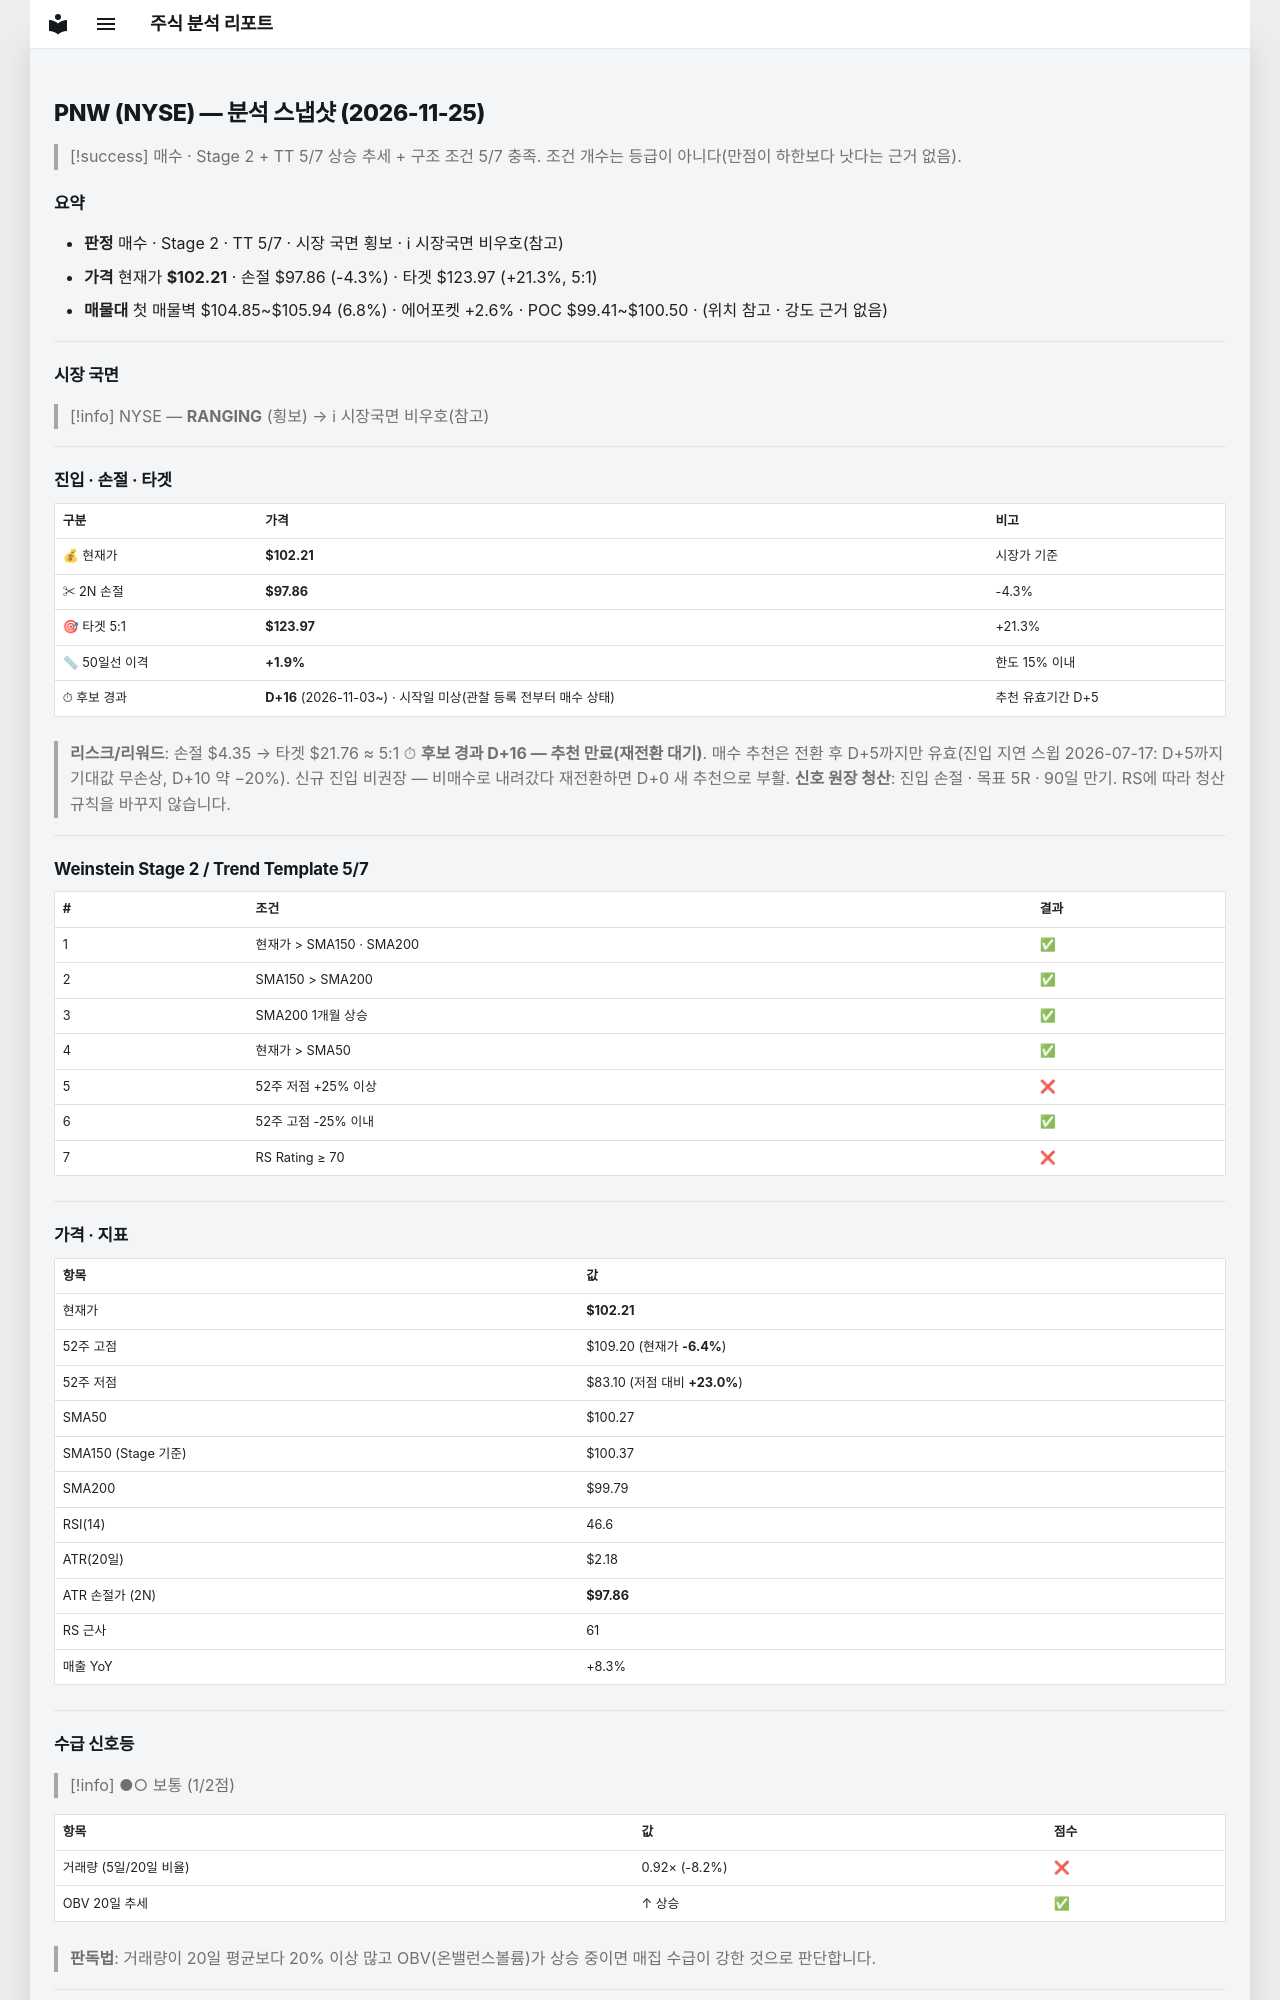

repository: soloandco/stock-reports · page: snapshots/PNW-2026-11-25/index.html · generator: mkdocs

---
type: analysis-snapshot
title: PNW 분석 스냅샷
ticker: PNW
market: NYSE
created: 2026-11-25
updated: 2026-11-25
bar-date: 2026-11-24
verdict: 매수관찰
real-rr: 1.61
sma50-gap-pct: 1.9
candidate-days: 16
candidate-since: 2026-11-03
candidate-start-unknown: true
weekly-position: 저항대아래
weekly-overhead-price: 109.20
weekly-overhead-pct: 6.8
stage: 2
trend-template-score: 5
tt-max: 7
ma-set: sma-50-150-200
price: 102.20999908447266
stop-price: 97.8582089271595
market-regime: RANGING
supply-demand-score: 1/2
supply-demand-label: 보통
status: tracking
tags:
  - stock-agent
  - watchlist
  - PNW
  - analysis
related:
  - "[[analysis-template]]"
---

# PNW (NYSE) — 분석 스냅샷 (2026-11-25)

> [!success] 매수 · Stage 2 + TT 5/7
> 상승 추세 + 구조 조건 5/7 충족. 조건 개수는 등급이 아니다(만점이 하한보다 낫다는 근거 없음).

## 요약

- **판정** 매수 · Stage 2 · TT 5/7 · 시장 국면 횡보 · ℹ 시장국면 비우호(참고)
- **가격** 현재가 **$102.21** · 손절 $97.86 (-4.3%) · 타겟 $123.97 (+21.3%, 5:1)
- **매물대** 첫 매물벽 $104.85~$105.94 (6.8%) · 에어포켓 +2.6% · POC $99.41~$100.50 · (위치 참고 · 강도 근거 없음)

---

## 시장 국면

> [!info] NYSE — **RANGING** (횡보) → ℹ 시장국면 비우호(참고)

---

## 진입 · 손절 · 타겟

| 구분 | 가격 | 비고 |
|------|------|------|
| 💰 현재가 | **$102.21** | 시장가 기준 |
| ✂ 2N 손절 | **$97.86** | -4.3% |
| 🎯 타겟 5:1 | **$123.97** | +21.3% |
| 📏 50일선 이격 | **+1.9%** | 한도 15% 이내 |
| ⏱ 후보 경과 | **D+16** (2026-11-03~) · 시작일 미상(관찰 등록 전부터 매수 상태) | 추천 유효기간 D+5 |

> **리스크/리워드**: 손절 $4.35 → 타겟 $21.76 ≈ 5:1
> ⏱ **후보 경과 D+16 — 추천 만료(재전환 대기)**. 매수 추천은 전환 후 D+5까지만 유효(진입 지연 스윕 2026-07-17: D+5까지 기대값 무손상, D+10 약 −20%). 신규 진입 비권장 — 비매수로 내려갔다 재전환하면 D+0 새 추천으로 부활.
> **신호 원장 청산**: 진입 손절 · 목표 5R · 90일 만기. RS에 따라 청산 규칙을 바꾸지 않습니다.

---

## Weinstein Stage 2 / Trend Template 5/7

| # | 조건 | 결과 |
|---|------|------|
| 1 | 현재가 > SMA150 · SMA200 | ✅ |
| 2 | SMA150 > SMA200 | ✅ |
| 3 | SMA200 1개월 상승 | ✅ |
| 4 | 현재가 > SMA50 | ✅ |
| 5 | 52주 저점 +25% 이상 | ❌ |
| 6 | 52주 고점 -25% 이내 | ✅ |
| 7 | RS Rating ≥ 70 | ❌ |

---

## 가격 · 지표

| 항목 | 값 |
|------|---|
| 현재가 | **$102.21** |
| 52주 고점 | $109.20 (현재가 **-6.4%**) |
| 52주 저점 | $83.10 (저점 대비 **+23.0%**) |
| SMA50 | $100.27 |
| SMA150 (Stage 기준) | $100.37 |
| SMA200 | $99.79 |
| RSI(14) | 46.6 |
| ATR(20일) | $2.18 |
| ATR 손절가 (2N) | **$97.86** |
| RS 근사 | 61 |
| 매출 YoY | +8.3% |

---
## 수급 신호등

> [!info] ●○ 보통 (1/2점)

| 항목 | 값 | 점수 |
|------|------|------|
| 거래량 (5일/20일 비율) | 0.92× (-8.2%) | ❌ |
| OBV 20일 추세 | ↑ 상승 | ✅ |

> **판독법**: 거래량이 20일 평균보다 20% 이상 많고 OBV(온밸런스볼륨)가 상승 중이면 매집 수급이 강한 것으로 판단합니다.

---
